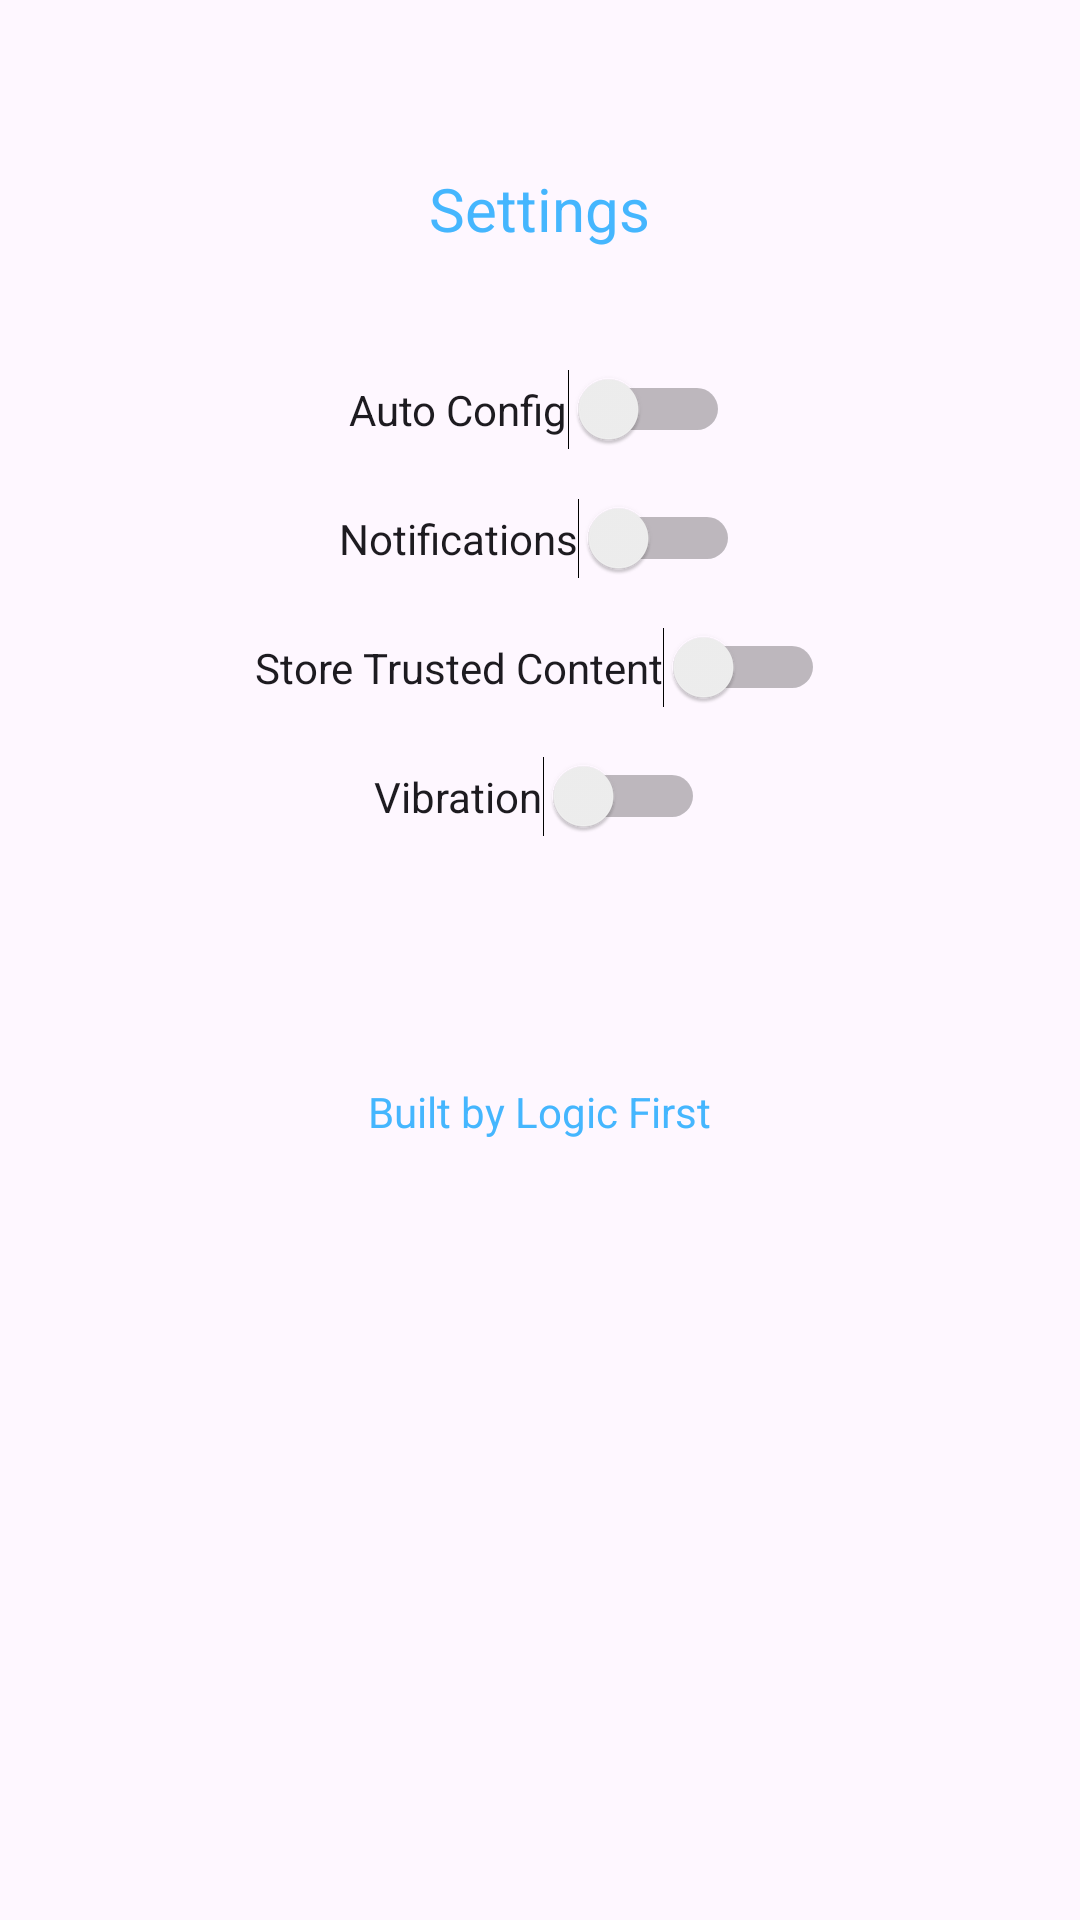

Here is an Android app screen rendered from its layout file. Give the layout XML and the strings, colors and styles it references.
<!-- AndroidManifest.xml: application theme Theme.SmartConnect -->
<!-- res/layout/fragment_settings.xml -->
<?xml version="1.0" encoding="utf-8"?>
<LinearLayout xmlns:android="http://schemas.android.com/apk/res/android"
    xmlns:tools="http://schemas.android.com/tools"
    android:layout_width="match_parent"
    android:layout_height="match_parent"
    android:orientation="vertical"
    android:padding="16dp"
    android:gravity="center_horizontal"
    tools:context=".Settings">

    
    <TextView
        android:id="@+id/settings_title"
        android:layout_width="wrap_content"
        android:layout_height="wrap_content"
        android:text="Settings"
        android:textSize="20sp"
        android:textColor="@color/blue"
        android:gravity="center"
        android:paddingBottom="24dp"
        android:layout_marginTop="40dp" />

    
    <Switch
        android:id="@+id/auto_config_toggle"
        android:layout_width="wrap_content"
        android:layout_height="wrap_content"
        android:text="Auto Config"
        android:layout_marginTop="16dp" />

    
    <Switch
        android:id="@+id/notification_toggle"
        android:layout_width="wrap_content"
        android:layout_height="wrap_content"
        android:text="Notifications"
        android:layout_marginTop="16dp" />

    
    <Switch
        android:id="@+id/store_trusted_content_toggle"
        android:layout_width="wrap_content"
        android:layout_height="wrap_content"
        android:text="Store Trusted Content"
        android:layout_marginTop="16dp" />

    
    <Switch
        android:id="@+id/vibration_toggle"
        android:layout_width="wrap_content"
        android:layout_height="wrap_content"
        android:text="Vibration"
        android:layout_marginTop="16dp" />

    
    <TextView
        android:id="@+id/footer_text"
        android:layout_width="wrap_content"
        android:layout_height="wrap_content"
        android:text="Built by Logic First"
        android:textSize="14sp"
        android:gravity="center"
        android:textColor="@color/blue"
        android:layout_marginTop="82dp" />

</LinearLayout>
<!-- resources referenced by this layout -->
<resources>
  <color name="blue">#45b6fe</color>
  <style name="Theme.SmartConnect" parent="Base.Theme.SmartConnect" />
  <style name="Base.Theme.SmartConnect" parent="Theme.Material3.DayNight.NoActionBar">
          
          
      </style>
</resources>
